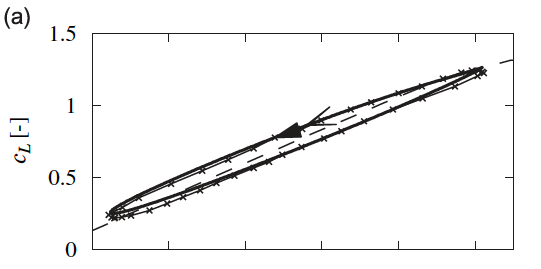

The data file committed next to this chart (first rows):
10.028653295128931, 1.0878787878787872
10.65, 1.133
11.2, 1.185
11.69, 1.224
11.97, 1.242
12.23, 1.227
12.09, 1.203
11.5, 1.127
10.65, 1.042
9.88, 0.9697
9.318, 1.027
8.768, 0.9727
9.135, 0.8909
8.527, 0.8182
8.011, 0.9
8.069, 0.7727
7.507, 0.7121
6.98, 0.6576
6.636, 0.6
6.246, 0.5576
5.708, 0.5061
5.272, 0.4545
4.837, 0.4152
4.367, 0.3606
3.954, 0.3182
3.507, 0.2697
3.026, 0.2364
2.774, 0.2212
2.59, 0.2152
2.487, 0.2273
2.418, 0.2455
2.819, 0.3
2.613, 0.2727
3.232, 0.3606
4.069, 0.4576
4.877, 0.55
5.559, 0.6273
6.223, 0.703
6.774, 0.7788
7.479, 0.8424
